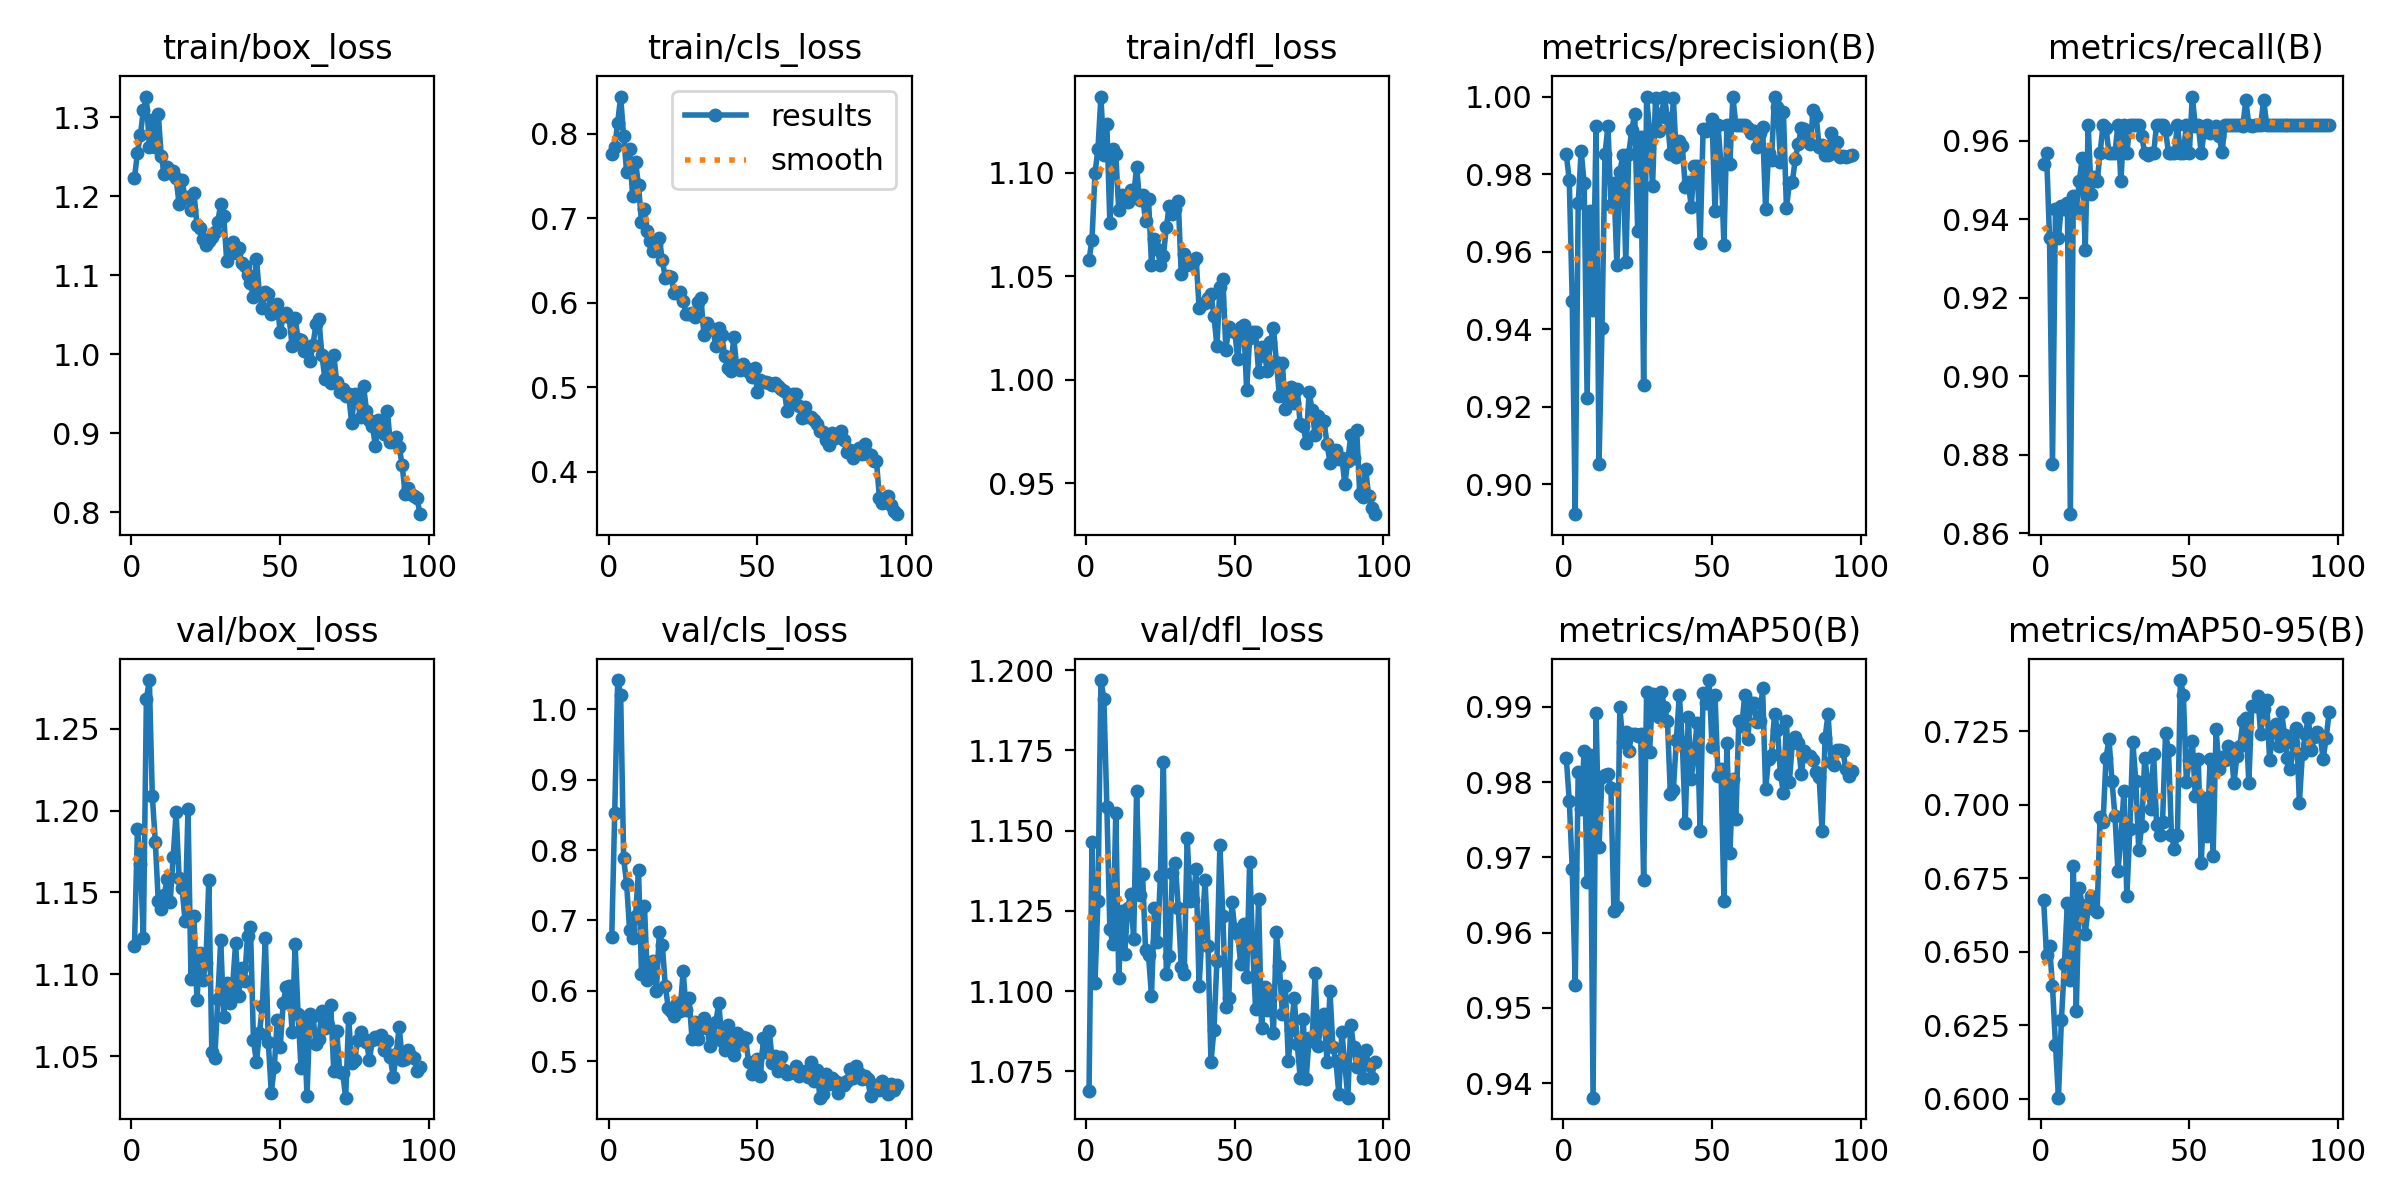

Data behind this chart, as committed beside it:
epoch, train/box_loss, train/cls_loss, train/dfl_loss, metrics/precision(B), metrics/recall(B), metrics/mAP50(B), metrics/mAP50-95(B), val/box_loss, val/cls_loss, val/dfl_loss, lr/pg0, lr/pg1, lr/pg2
1, 1.222, 0.7765, 1.058, 0.9851, 0.9539, 0.9831, 0.6677, 1.118, 0.6766, 1.069, 0.0006496, 0.0006496, 0.0006496
2, 1.255, 0.7848, 1.068, 0.9784, 0.9568, 0.9775, 0.6488, 1.189, 0.8528, 1.146, 0.001303, 0.001303, 0.001303
3, 1.277, 0.8132, 1.1, 0.9474, 0.9353, 0.9685, 0.652, 1.167, 1.042, 1.103, 0.001944, 0.001944, 0.001944
4, 1.309, 0.844, 1.111, 0.8923, 0.8777, 0.9531, 0.6383, 1.122, 1.021, 1.128, 0.001941, 0.001941, 0.001941
5, 1.326, 0.7969, 1.137, 0.9724, 0.9425, 0.9813, 0.6184, 1.268, 0.7885, 1.197, 0.001941, 0.001941, 0.001941
6, 1.262, 0.755, 1.109, 0.986, 0.9353, 0.9764, 0.6003, 1.28, 0.7522, 1.191, 0.001921, 0.001921, 0.001921
7, 1.296, 0.7821, 1.124, 0.9776, 0.9434, 0.9841, 0.6269, 1.209, 0.6865, 1.157, 0.001901, 0.001901, 0.001901
8, 1.262, 0.7264, 1.076, 0.9223, 0.9425, 0.9667, 0.6457, 1.181, 0.6751, 1.119, 0.001881, 0.001881, 0.001881
9, 1.304, 0.767, 1.112, 0.9704, 0.9442, 0.9836, 0.6667, 1.145, 0.707, 1.115, 0.001861, 0.001861, 0.001861
10, 1.251, 0.7389, 1.109, 0.945, 0.8648, 0.9381, 0.6404, 1.14, 0.7711, 1.155, 0.001842, 0.001842, 0.001842
11, 1.228, 0.6957, 1.082, 0.9925, 0.9459, 0.9892, 0.6793, 1.149, 0.6239, 1.104, 0.001822, 0.001822, 0.001822
12, 1.236, 0.7105, 1.089, 0.9052, 0.9425, 0.9714, 0.6299, 1.159, 0.7207, 1.125, 0.001802, 0.001802, 0.001802
13, 1.229, 0.6847, 1.086, 0.9404, 0.9496, 0.9806, 0.6716, 1.144, 0.6149, 1.112, 0.001782, 0.001782, 0.001782
14, 1.232, 0.673, 1.086, 0.9852, 0.9556, 0.9809, 0.6659, 1.172, 0.6287, 1.126, 0.001762, 0.001762, 0.001762
15, 1.223, 0.6611, 1.091, 0.9923, 0.9321, 0.9811, 0.6561, 1.199, 0.6419, 1.13, 0.001743, 0.001743, 0.001743
16, 1.19, 0.6692, 1.089, 0.9721, 0.964, 0.9791, 0.665, 1.159, 0.5999, 1.116, 0.001723, 0.001723, 0.001723
17, 1.22, 0.6764, 1.103, 0.9777, 0.9465, 0.9629, 0.669, 1.153, 0.6832, 1.162, 0.001703, 0.001703, 0.001703
18, 1.197, 0.6504, 1.087, 0.9566, 0.9507, 0.9634, 0.6646, 1.133, 0.6657, 1.13, 0.001683, 0.001683, 0.001683
19, 1.199, 0.6292, 1.089, 0.9806, 0.9496, 0.9899, 0.6636, 1.201, 0.6067, 1.137, 0.001663, 0.001663, 0.001663
20, 1.182, 0.6311, 1.077, 0.9848, 0.9568, 0.9853, 0.6959, 1.097, 0.576, 1.113, 0.001644, 0.001644, 0.001644
21, 1.204, 0.6301, 1.088, 0.9574, 0.964, 0.9866, 0.694, 1.136, 0.5718, 1.111, 0.001624, 0.001624, 0.001624
22, 1.164, 0.6109, 1.056, 0.9853, 0.9631, 0.9841, 0.7161, 1.084, 0.5635, 1.099, 0.001604, 0.001604, 0.001604
23, 1.159, 0.612, 1.068, 0.9913, 0.9568, 0.9864, 0.7223, 1.113, 0.583, 1.126, 0.001584, 0.001584, 0.001584
24, 1.146, 0.6125, 1.063, 0.9956, 0.9568, 0.9863, 0.7082, 1.096, 0.5708, 1.115, 0.001564, 0.001564, 0.001564
25, 1.138, 0.6024, 1.056, 0.9653, 0.9568, 0.9862, 0.6962, 1.107, 0.6283, 1.136, 0.001545, 0.001545, 0.001545
26, 1.143, 0.5871, 1.06, 0.9895, 0.964, 0.9864, 0.6776, 1.158, 0.5731, 1.171, 0.001525, 0.001525, 0.001525
27, 1.148, 0.5863, 1.074, 0.9256, 0.9496, 0.967, 0.6886, 1.052, 0.5898, 1.105, 0.001505, 0.001505, 0.001505
28, 1.154, 0.5877, 1.084, 1, 0.9639, 0.9919, 0.7046, 1.049, 0.5308, 1.111, 0.001485, 0.001485, 0.001485
29, 1.167, 0.583, 1.08, 0.991, 0.9568, 0.984, 0.669, 1.085, 0.5549, 1.137, 0.001465, 0.001465, 0.001465
30, 1.19, 0.6013, 1.082, 0.9769, 0.964, 0.9916, 0.6917, 1.121, 0.5311, 1.14, 0.001446, 0.001446, 0.001446
31, 1.175, 0.6052, 1.087, 0.9998, 0.964, 0.9902, 0.7215, 1.074, 0.547, 1.126, 0.001426, 0.001426, 0.001426
32, 1.118, 0.5619, 1.051, 0.991, 0.964, 0.9886, 0.7082, 1.095, 0.5606, 1.108, 0.001406, 0.001406, 0.001406
33, 1.136, 0.5756, 1.061, 0.9954, 0.964, 0.9919, 0.6845, 1.083, 0.5476, 1.105, 0.001386, 0.001386, 0.001386
34, 1.142, 0.5686, 1.056, 1, 0.9612, 0.9899, 0.6929, 1.093, 0.5215, 1.148, 0.001366, 0.001366, 0.001366
35, 1.127, 0.5686, 1.056, 0.9944, 0.9568, 0.9881, 0.7159, 1.119, 0.5349, 1.128, 0.001347, 0.001347, 0.001347
36, 1.134, 0.5488, 1.057, 0.9852, 0.9564, 0.9784, 0.7085, 1.087, 0.5556, 1.128, 0.001327, 0.001327, 0.001327
37, 1.115, 0.57, 1.059, 0.9996, 0.9568, 0.979, 0.6986, 1.104, 0.5825, 1.138, 0.001307, 0.001307, 0.001307
38, 1.111, 0.5616, 1.035, 0.9844, 0.9568, 0.9856, 0.7175, 1.096, 0.5287, 1.101, 0.001287, 0.001287, 0.001287
39, 1.1, 0.5364, 1.037, 0.9885, 0.964, 0.9916, 0.6932, 1.124, 0.5163, 1.118, 0.001267, 0.001267, 0.001267
40, 1.09, 0.5227, 1.037, 0.9872, 0.964, 0.9852, 0.6898, 1.129, 0.5507, 1.135, 0.001248, 0.001248, 0.001248
41, 1.072, 0.5188, 1.04, 0.9766, 0.964, 0.9746, 0.6943, 1.06, 0.5205, 1.114, 0.001228, 0.001228, 0.001228
42, 1.121, 0.5591, 1.041, 0.9781, 0.9627, 0.9887, 0.7244, 1.047, 0.5094, 1.078, 0.001208, 0.001208, 0.001208
43, 1.076, 0.5246, 1.031, 0.9716, 0.9568, 0.9804, 0.7185, 1.064, 0.5396, 1.088, 0.001188, 0.001188, 0.001188
44, 1.059, 0.5209, 1.016, 0.982, 0.9568, 0.984, 0.6897, 1.081, 0.5242, 1.109, 0.001168, 0.001168, 0.001168
45, 1.079, 0.5273, 1.045, 0.9822, 0.9568, 0.9878, 0.685, 1.122, 0.5336, 1.145, 0.001149, 0.001149, 0.001149
46, 1.076, 0.5229, 1.049, 0.9621, 0.964, 0.9735, 0.6897, 1.059, 0.5327, 1.123, 0.001129, 0.001129, 0.001129
47, 1.051, 0.5186, 1.015, 0.9917, 0.9568, 0.9918, 0.7425, 1.028, 0.4983, 1.095, 0.001109, 0.001109, 0.001109
48, 1.061, 0.5121, 1.026, 0.9911, 0.9568, 0.9905, 0.7376, 1.044, 0.4819, 1.098, 0.001089, 0.001089, 0.001089
49, 1.063, 0.5222, 1.024, 0.9918, 0.964, 0.9935, 0.7079, 1.072, 0.4846, 1.128, 0.001069, 0.001069, 0.001069
50, 1.028, 0.4937, 1.023, 0.9941, 0.9568, 0.9847, 0.7153, 1.056, 0.5035, 1.119, 0.00105, 0.00105, 0.00105
51, 1.048, 0.5082, 1.01, 0.9705, 0.9712, 0.9916, 0.7219, 1.083, 0.4794, 1.118, 0.00103, 0.00103, 0.00103
52, 1.052, 0.5057, 1.026, 0.9926, 0.9638, 0.9808, 0.7031, 1.092, 0.5329, 1.109, 0.00101, 0.00101, 0.00101
53, 1.046, 0.5065, 1.027, 0.9824, 0.964, 0.9817, 0.7157, 1.093, 0.5136, 1.121, 0.0009902, 0.0009902, 0.0009902
54, 1.01, 0.5051, 0.995, 0.9618, 0.9568, 0.9642, 0.6804, 1.065, 0.5422, 1.104, 0.0009704, 0.0009704, 0.0009704
55, 1.045, 0.5027, 1.02, 0.9926, 0.9622, 0.9852, 0.7023, 1.118, 0.4979, 1.14, 0.0009506, 0.0009506, 0.0009506
56, 1.019, 0.505, 1.023, 0.9827, 0.964, 0.9706, 0.6895, 1.076, 0.5066, 1.114, 0.0009308, 0.0009308, 0.0009308
57, 1.017, 0.5013, 1.023, 1, 0.962, 0.9804, 0.7158, 1.043, 0.4856, 1.094, 0.000911, 0.000911, 0.000911
58, 1.004, 0.4982, 1.004, 0.9926, 0.9629, 0.975, 0.6826, 1.073, 0.5053, 1.129, 0.0008912, 0.0008912, 0.0008912
59, 1.009, 0.4953, 1.016, 0.9926, 0.9638, 0.9881, 0.7258, 1.026, 0.4875, 1.089, 0.0008714, 0.0008714, 0.0008714
60, 0.9913, 0.4724, 1.012, 0.9926, 0.9613, 0.9875, 0.7123, 1.076, 0.4821, 1.101, 0.0008516, 0.0008516, 0.0008516
... 37 more rows
